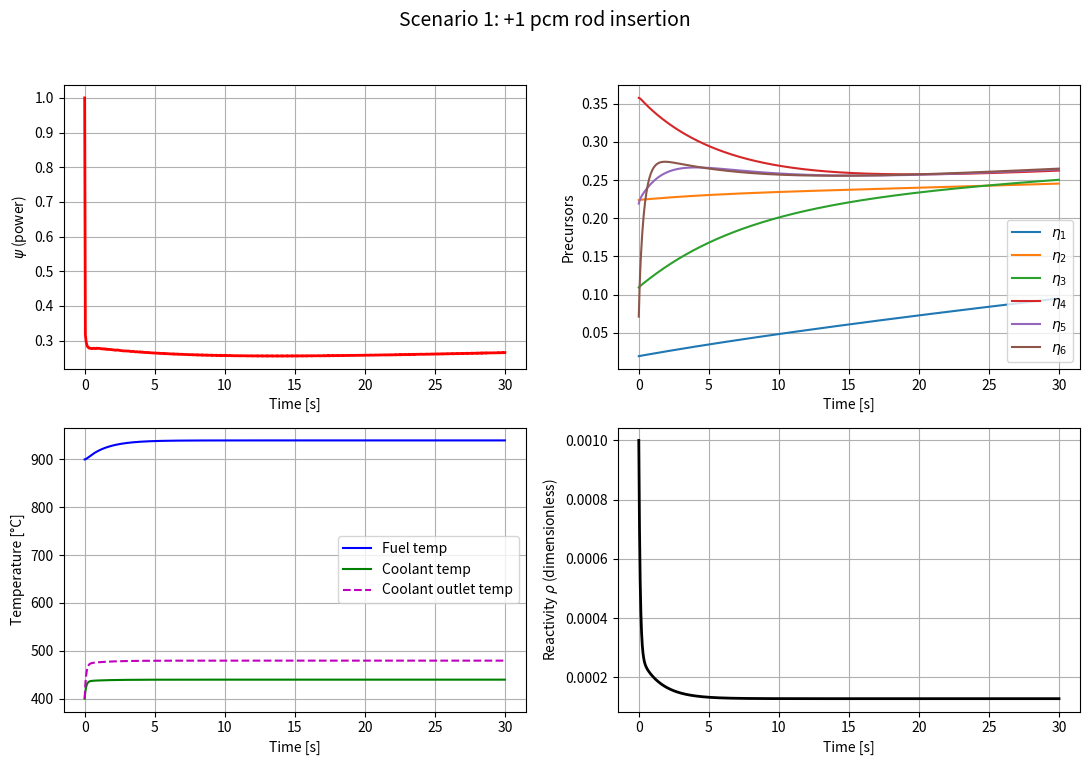
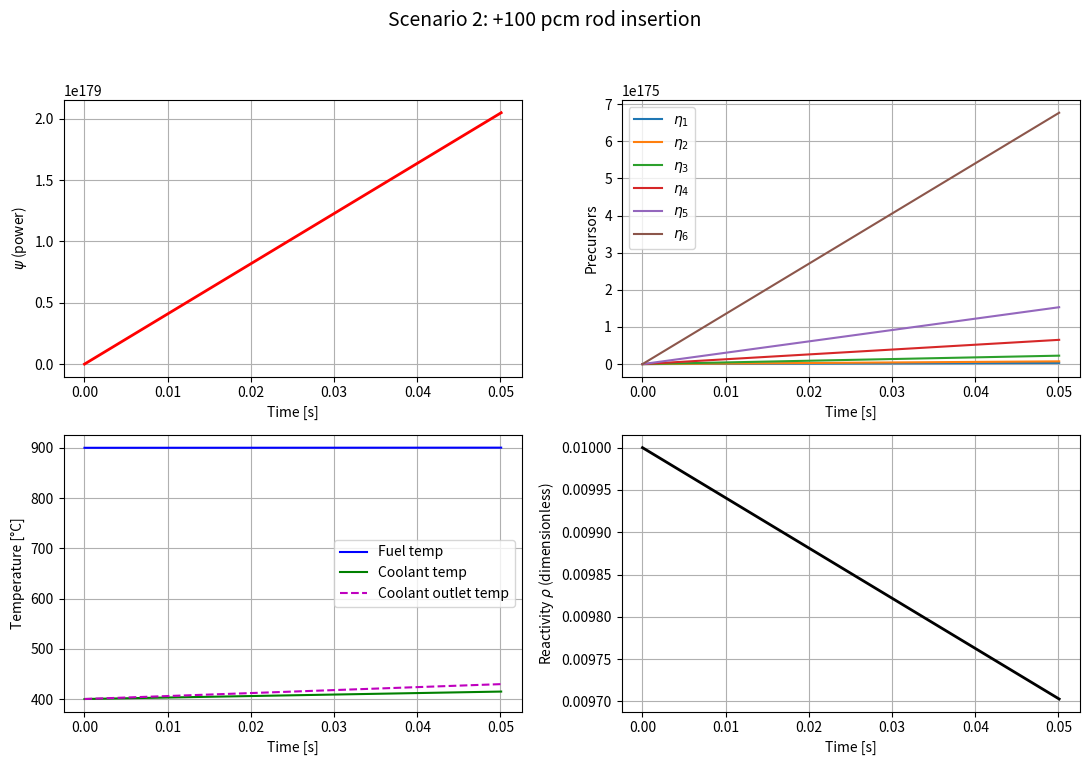
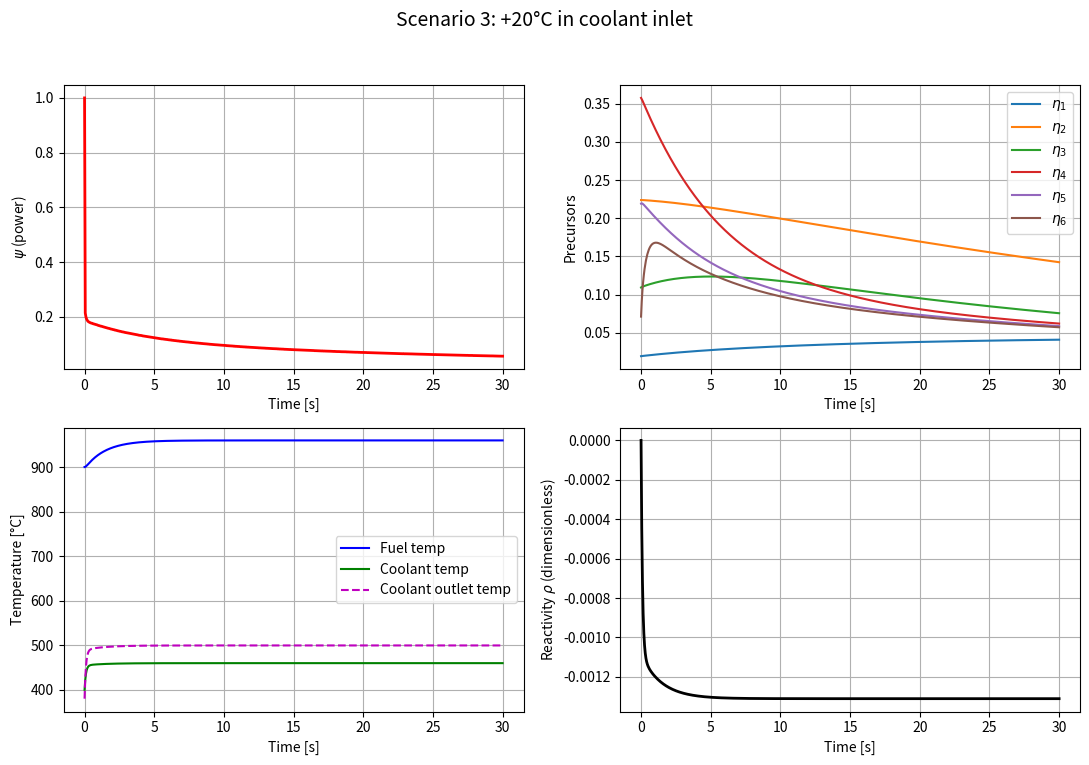

Source code (Python) for these figures, in order:

import numpy as np
from scipy.integrate import solve_ivp
import matplotlib.pyplot as plt

def lfr_nonlinear_odes(t, y, params):
    """
    Nonlinear ODE system for a lumped-parameter LFR model (6 delayed neutron groups).

    States:
      y[0] = psi (neutron population or normalized power)
      y[1..6] = eta1..eta6 (delayed neutron precursors)
      y[7] = T_f (fuel temperature)
      y[8] = T_c (coolant temperature)
    """
  
    psi = y[0]
    eta = y[1:7]
    T_f = y[7]
    T_c = y[8]

    # Unpack parameters
    beta       = params['beta']           # total delayed fraction
    beta_i     = params['beta_i']         # array of length 6
    lam        = params['lam']            # array of length 6
    Lambda     = params['Lambda']         # prompt neutron generation time
    alpha_h    = params['alpha_h']        # rod worth coefficient
    alpha_f    = params['alpha_f_total']  # combined Doppler + axial
    alpha_c    = params['alpha_c_total']  # combined coolant + radial
    T_f0       = params['T_f0']
    T_c0       = params['T_c0']
    h          = params['h']             # control rod movement
    tau_f      = params['tau_f']
    tau_c      = params['tau_c']
    tau_0      = params['tau_0']
    T_in       = params['T_in']          # inlet temperature
    P0_K_tau_f = params['P0_K_tau_f']    # the constant power term

    # Reactivity feedback
    rho = alpha_h*h + alpha_f*(T_f - T_f0) + alpha_c*(T_c - T_c0)

    # 1) Neutron population
    # dpsi/dt = [(rho - beta)/Lambda]*psi + sum_i [beta_i / Lambda * eta_i]
    dpsi = ((rho - beta) / Lambda)*psi + np.sum((beta_i / Lambda)*eta)

    # 2) Delayed neutron precursors
    # deta_i/dt = lam_i * psi - lam_i * eta_i
    deta = lam*psi - lam*eta

    # 3) Fuel temperature ODE :
    # dT_f/dt = P0_K_tau_f - (1/tau_f)*T_f + (1/tau_f)*T_c
    dTf = P0_K_tau_f - (1.0 / tau_f)*T_f + (1.0 / tau_f)*T_c

    # 4) Coolant temperature
    # dT_c/dt = (1/tau_c)*(T_f - T_c) - (2/tau_0)*(T_c - T_in)
    dTc = (1.0 / tau_c)*(T_f - T_c) - (2.0 / tau_0)*(T_c - T_in)

    return np.concatenate(([dpsi], deta, [dTf, dTc]))


def simulate_scenario(params, t_span=(0, 30), num_points=600):
    """
    Solves the nonlinear LFR ODE system for given parameters.
    Returns time vector and state solutions plus T_out, rho.
    """
    # Initial conditions (assuming near steady-state)
    psi0 = 1.0
    eta0 = (params['beta_i'] / params['beta']) * psi0
    y0 = np.zeros(9)
    y0[0] = psi0
    y0[1:7] = eta0
    y0[7] = params['T_f0']
    y0[8] = params['T_c0']

    t_eval = np.linspace(t_span[0], t_span[1], num_points)
    sol = solve_ivp(
        fun=lambda t, y: lfr_nonlinear_odes(t, y, params),
        t_span=t_span,
        y0=y0,
        t_eval=t_eval,
        method='RK45'
    )

    # Extract solution
    t = sol.t
    psi_sol = sol.y[0, :]
    eta_sol = sol.y[1:7, :]
    T_f_sol = sol.y[7, :]
    T_c_sol = sol.y[8, :]

    # Compute reactivity
    alpha_h = params['alpha_h']
    alpha_f = params['alpha_f_total']
    alpha_c = params['alpha_c_total']
    h       = params['h']
    T_f0    = params['T_f0']
    T_c0    = params['T_c0']
    rho_sol = alpha_h*h + alpha_f*(T_f_sol - T_f0) + alpha_c*(T_c_sol - T_c0)

    # Compute coolant outlet temperature
    T_out_sol = 2.0*T_c_sol - params['T_in']

    return t, psi_sol, eta_sol, T_f_sol, T_c_sol, T_out_sol, rho_sol


def plot_results(t, psi, eta, T_f, T_c, T_out, rho, scenario_title="Scenario"):
    """
    Plot results for a single scenario.
    """
    fig, axs = plt.subplots(2, 2, figsize=(11,8))
    fig.suptitle(scenario_title, fontsize=14)

    # (1) Neutron population
    axs[0,0].plot(t, psi, 'r', lw=2)
    axs[0,0].set_xlabel('Time [s]')
    axs[0,0].set_ylabel(r'$\psi$ (power)')
    axs[0,0].grid(True)

    # (2) Delayed neutron precursors
    for i in range(6):
        axs[0,1].plot(t, eta[i, :], label=f'$\eta_{i+1}$')
    axs[0,1].set_xlabel('Time [s]')
    axs[0,1].set_ylabel('Precursors')
    axs[0,1].grid(True)
    axs[0,1].legend(loc='best')

    # (3) Fuel, Coolant, Outlet temperatures
    axs[1,0].plot(t, T_f, 'b', label='Fuel temp')
    axs[1,0].plot(t, T_c, 'g', label='Coolant temp')
    axs[1,0].plot(t, T_out, 'm--', label='Coolant outlet temp')
    axs[1,0].set_xlabel('Time [s]')
    axs[1,0].set_ylabel('Temperature [°C]')
    axs[1,0].grid(True)
    axs[1,0].legend(loc='best')

    # (4) Reactivity
    axs[1,1].plot(t, rho, 'k', lw=2)
    axs[1,1].set_xlabel('Time [s]')
    axs[1,1].set_ylabel(r'Reactivity $\rho$ (dimensionless)')
    axs[1,1].grid(True)

    plt.tight_layout(rect=[0, 0.03, 1, 0.95])
    plt.show()


def main():
    # Common parameters
    params = {
        'beta':    319e-5,  # total delayed fraction
        'beta_i':  np.array([6.142e-5, 71.4e-5, 34.86e-5,
                             114.1e-5, 69.92e-5, 22.68e-5]),
        'lam':     np.array([0.0125, 0.0292, 0.0895, 0.2575, 0.6037, 2.6688]),
        'Lambda':  0.8066e-6,  # s
        # Feedback coefficients in dimensionless reactivity (1 pcm = 1e-5)
        'alpha_h':       10e-5,  #
        'alpha_f_total': (-0.15 - 0.0429)*1e-5,  #  (Doppler+axial)
        'alpha_c_total': (-1.2267 - 0.7741)*1e-5,#  (coolant+radial)
        'T_f0':  900.0,
        'T_c0':  400.0,
        'tau_f': 1.336,
        'tau_c': 1.321,
        'tau_0': 0.210,
        'T_in':  400.0,
        # The corrected constant power term for the fuel ODE:
        # dT_f/dt = P0_K_tau_f - (1/tau_f)*T_f + (1/tau_f)*T_c
        'P0_K_tau_f': 374.25,  # you can tune this value
        # We'll define rod movement h=0 by default
        'h': 0.0
    }

     # ------------------------------------------------------------------
    # Scenario 1:  dh = 1 pcm => rod insertion of +1 => reactivity +1 pcm
    #  alpha_h=1e-5 => multiply by h=1 => total rod reactivity = 1e-5 (1 pcm)
    #  keep T_in = 400
    # ------------------------------------------------------------------
    params_s1 = dict(params)  # copy
    params_s1['h'] = 10.0      # +1 => +1 pcm
    params_s1['T_in'] = 400.0 # no change in inlet T

    t1, psi1, eta1, Tf1, Tc1, Tout1, rho1 = simulate_scenario(params_s1)
    plot_results(t1, psi1, eta1, Tf1, Tc1, Tout1, rho1,
                 scenario_title="Scenario 1: +1 pcm rod insertion")

    # ------------------------------------------------------------------
    # Scenario 2:  dh = 100 pcm => rod insertion of +100 => reactivity +100 pcm
    #  alpha_h=1e-5 => multiply by h=100 => total rod reactivity= 1e-3 => 100 pcm
    #  keep T_in = 400
    # ------------------------------------------------------------------
    params_s2 = dict(params)
    params_s2['h'] = 100.0   # +100 => +100 pcm
    params_s2['T_in'] = 400.0
    t2, psi2, eta2, Tf2, Tc2, Tout2, rho2 = simulate_scenario(params_s2)
    plot_results(t2, psi2, eta2, Tf2, Tc2, Tout2, rho2,
                 scenario_title="Scenario 2: +100 pcm rod insertion")

    # ------------------------------------------------------------------
    # Scenario 3:  dTin = +20°C => T_in=420°C, no rod insertion
    # ------------------------------------------------------------------
    params_s3 = dict(params)
    params_s3['h'] = 0.0        # no rod movement
    params_s3['T_in'] = 420.0   # +20 from 400
    t3, psi3, eta3, Tf3, Tc3, Tout3, rho3 = simulate_scenario(params_s3)
    plot_results(t3, psi3, eta3, Tf3, Tc3, Tout3, rho3,
                 scenario_title="Scenario 3: +20°C in coolant inlet")

if __name__ == "__main__":
    main()